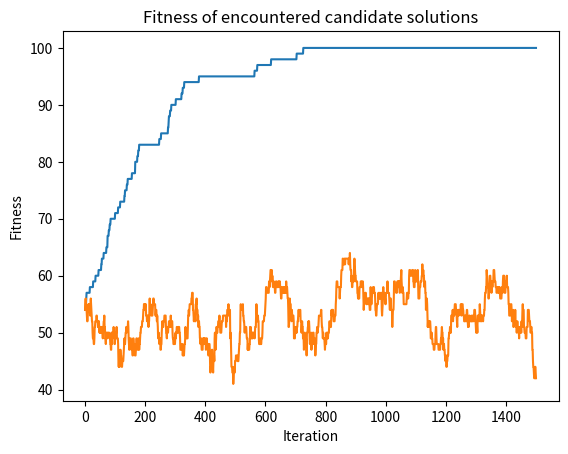

Source code (Python):
import matplotlib.pyplot as plt
import numpy as np


def mutate(x, p):
    """
    Invert each of the bits in x with probability p.

    Args:
        x = [ndarray] candidate solution Boolean Numpy array
        p = [float] probability of mutation

    Returns [ndarray]:
        The mutated candidate solution.
    """
    invert = np.random.rand(len(x)) < p
    x_m = x ^ invert

    return x_m


def fitness(x):
    """
    Compute the fitness of the given candidate solution according to the
    Counting Ones problem.

    Args:
        x = [ndarray] candidate solution Boolean Numpy array

    Returns [int]:
        The fitness of the candidate solution.
    """
    return np.sum(x)


def genetic_algorithm(iterations=1500, length=100, replace=False):
    """
    Solve the Counting Ones problem with Simple (1+1)-GA for binary problems.

    Args:
        iterations = [int] number of iterations to run the algorithm
        length     = [int] length of the candidate solution bit strings
        replace    = [bool] whether or not x is replaced each iteration

    Returns [list]:
        List with fitness of each encountered candidate solution.
    """
    # probability of mutation
    p = 1 / length

    # initial candidate solution
    x = np.random.rand(length) < 0.5

    fitnesses = [fitness(x)]
    for _ in range(iterations):
        x_m = mutate(x, p)
        if fitness(x) < fitness(x_m) or replace:
            x = x_m

        fitnesses.append(fitness(x))

    return fitnesses


def exercise_four_a():
    """Reproduce results for exercise 4(a)."""
    # run algorithm
    fitnesses = genetic_algorithm()

    # plot results
    plt.plot(fitnesses)
    plt.title('Fitness of encountered candidate solutions')
    plt.xlabel('Iteration')
    plt.ylabel('Fitness')
    plt.show()


def exercise_four_b():
    """Reproduce results for exercise 4(b)."""
    # set number of runs and length of candidate solutions
    num_runs = 10
    length = 100

    # for each run, determine whether the optimum was found
    optimum_found = 0
    for _ in range(num_runs):
        fitnesses = genetic_algorithm(length=length)
        best_fitness = max(fitnesses)
        optimum_found += best_fitness == length

    # print results
    print(f'Number of times the optimum was found: {optimum_found}')


def exercise_four_c():
    """Reproduce results for exercise 4(c)."""
    # set number of runs and length of candidate solutions
    num_runs = 10
    length = 100

    # for each run, determine whether the optimum was found
    optimum_found = 0
    for _ in range(num_runs):
        fitnesses = genetic_algorithm(length=length, replace=True)
        best_fitness = max(fitnesses)
        optimum_found += best_fitness == length

    # plot results
    plt.plot(fitnesses)
    plt.title('Fitness of encountered candidate solutions')
    plt.xlabel('Iteration')
    plt.ylabel('Fitness')
    plt.show()

    # print results
    print(f'Number of times the optimum was found: {optimum_found}')


exercise_four_a()
exercise_four_b()
exercise_four_c()
